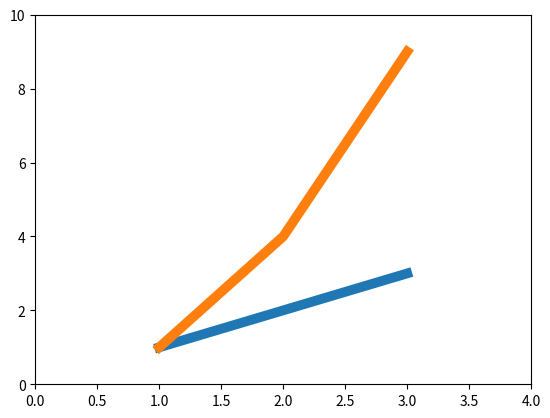

The script that saved this image:
import matplotlib.pyplot as plt
#If you make multiple lines with
#  one plot command, the kwargs
# apply to all those lines, e.g.:
x1 = [1,2,3]
y1 = [1,2,3]
x2 = [1,2,3]
y2 = [1,4,9]
plt.plot(x1, y1, x2, y2, linewidth=7)
plt.axis([0, 4, 0, 10])
plt.show()